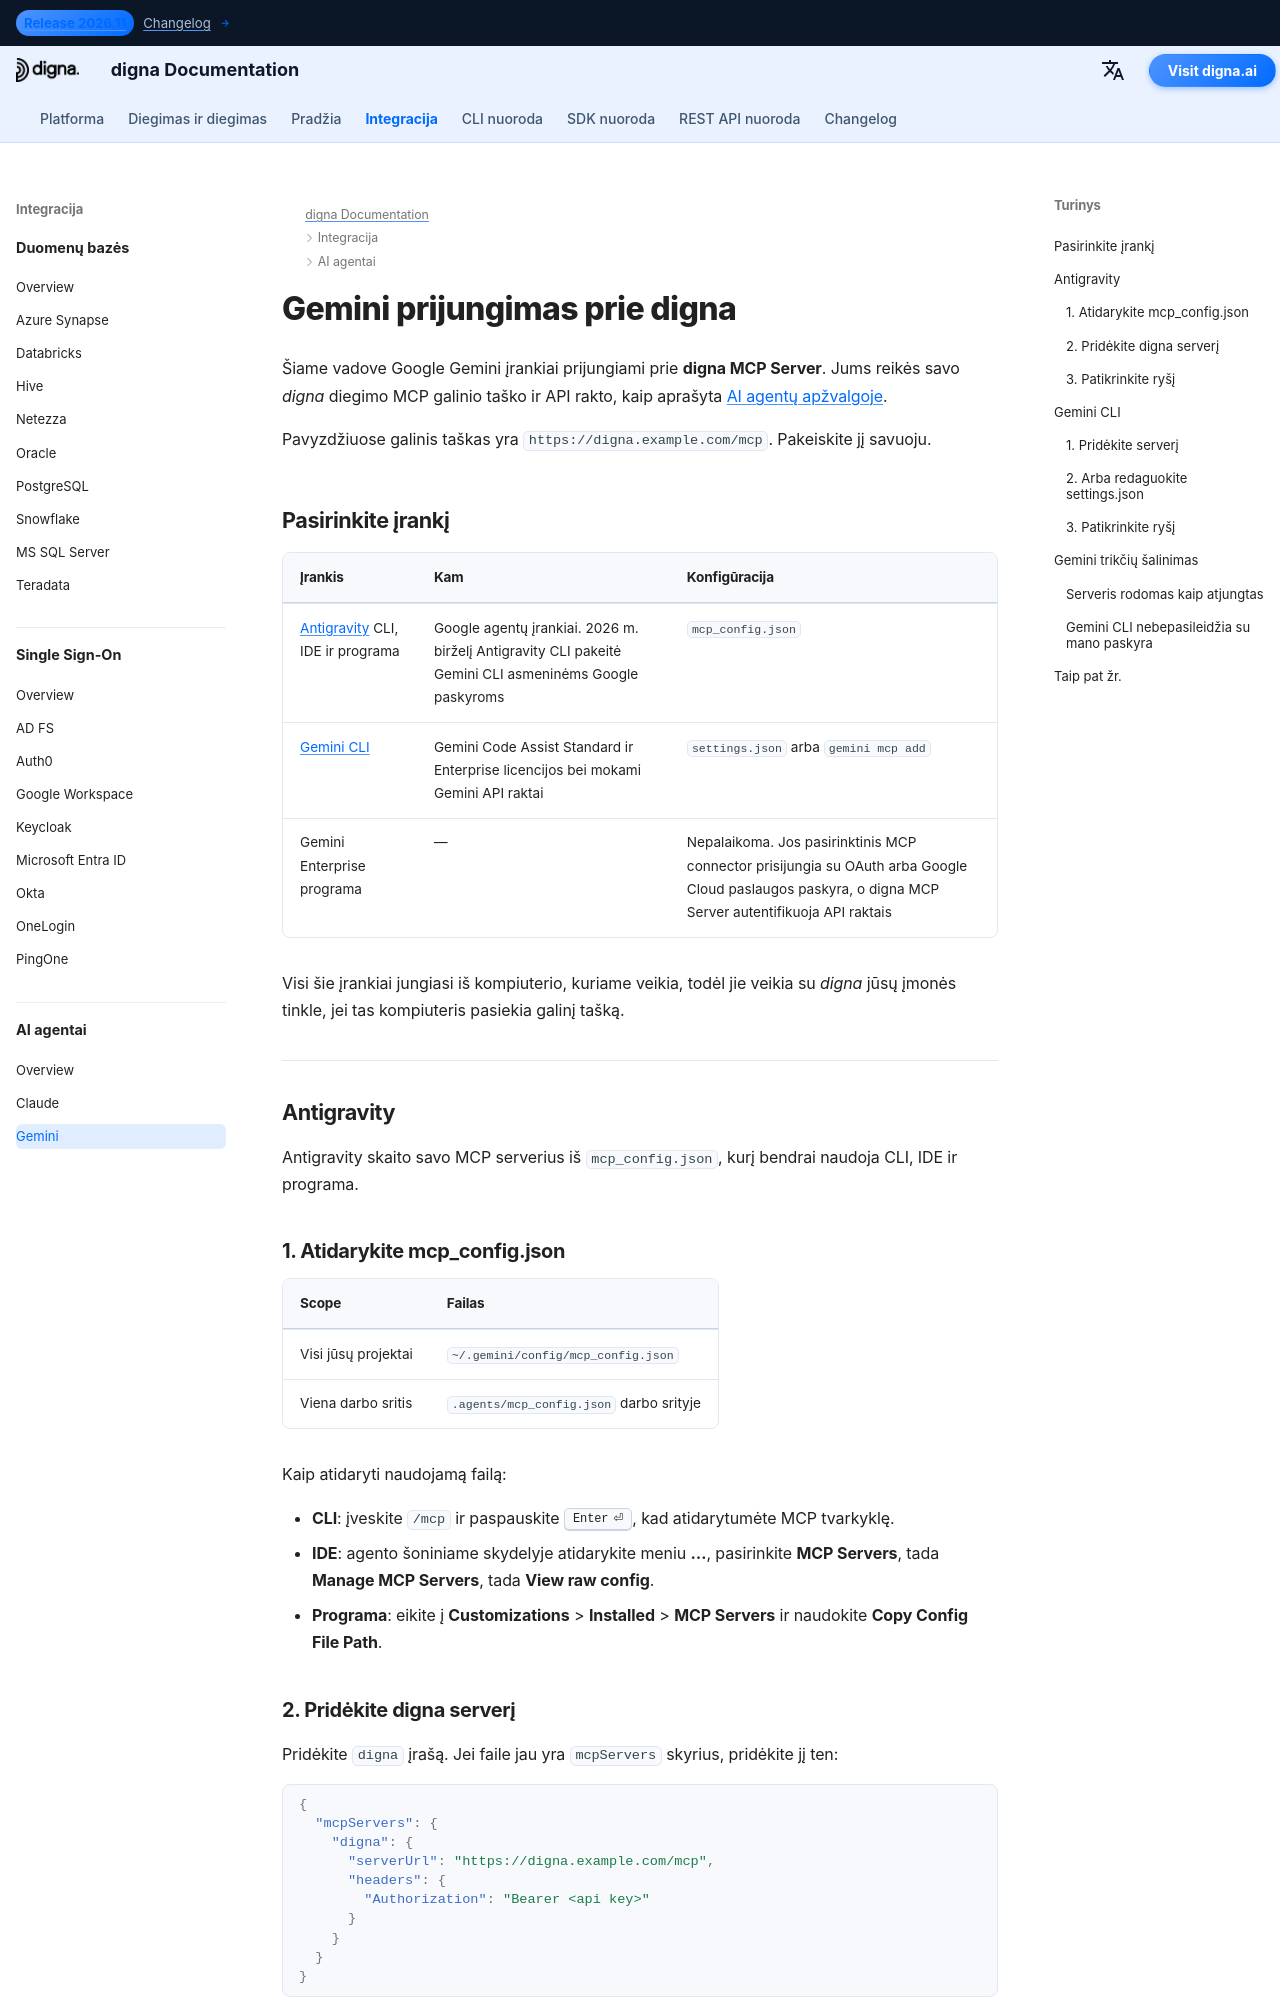

repository: dignaai/digna-docs · page: lt/ai_agents/gemini_mcp_guide/index.html · generator: mkdocs

---
title: Gemini – Antigravity ir Gemini CLI prijungimas prie digna per MCP | digna dokumentacija
description: Prijunkite Google Gemini įrankius prie digna per digna MCP Server — Antigravity CLI, IDE ir programą su mcp_config.json bei Gemini CLI su settings.json arba gemini mcp add, su API raktu Authorization antraštėje.
image: /assets/logo_square.png
keywords: Gemini MCP, Antigravity MCP, Antigravity CLI, agy, Gemini CLI MCP, mcp_config.json, digna MCP server, Authorization Bearer, digna API raktas
---

# Gemini prijungimas prie digna

Šiame vadove Google Gemini įrankiai prijungiami prie **digna MCP Server**. Jums reikės savo *digna*
diegimo MCP galinio taško ir API rakto, kaip aprašyta [AI agentų apžvalgoje](overview.md).

Pavyzdžiuose galinis taškas yra `https://digna.example.com/mcp`. Pakeiskite jį savuoju.

## Pasirinkite įrankį {: #choose-your-tool }

| Įrankis | Kam | Konfigūracija |
|---|---|---|
| [Antigravity](#antigravity) CLI, IDE ir programa | Google agentų įrankiai. 2026 m. birželį Antigravity CLI pakeitė Gemini CLI asmeninėms Google paskyroms | `mcp_config.json` |
| [Gemini CLI](#gemini-cli) | Gemini Code Assist Standard ir Enterprise licencijos bei mokami Gemini API raktai | `settings.json` arba `gemini mcp add` |
| Gemini Enterprise programa | — | Nepalaikoma. Jos pasirinktinis MCP connector prisijungia su OAuth arba Google Cloud paslaugos paskyra, o digna MCP Server autentifikuoja API raktais |

Visi šie įrankiai jungiasi iš kompiuterio, kuriame veikia, todėl jie veikia su *digna* jūsų įmonės
tinkle, jei tas kompiuteris pasiekia galinį tašką.

---

## Antigravity {: #antigravity }

Antigravity skaito savo MCP serverius iš `mcp_config.json`, kurį bendrai naudoja CLI, IDE ir
programa.

### 1. Atidarykite mcp_config.json {: #1-open-mcp-config-json }

| Scope | Failas |
|---|---|
| Visi jūsų projektai | `~/.gemini/config/mcp_config.json` |
| Viena darbo sritis | `.agents/mcp_config.json` darbo srityje |

Kaip atidaryti naudojamą failą:

- **CLI**: įveskite `/mcp` ir paspauskite ++enter++, kad atidarytumėte MCP tvarkyklę.
- **IDE**: agento šoniniame skydelyje atidarykite meniu **…**, pasirinkite **MCP Servers**, tada
  **Manage MCP Servers**, tada **View raw config**.
- **Programa**: eikite į **Customizations** > **Installed** > **MCP Servers** ir naudokite
  **Copy Config File Path**.
